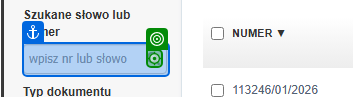
Workflow: Main

Step 1: click on the text in window '*Fakturownia.pl - program do fakturowania' (msedge.exe)

Step 2: Verification target on the link in window '*Fakturownia.pl - program do fakturowania' (msedge.exe) (no picture)

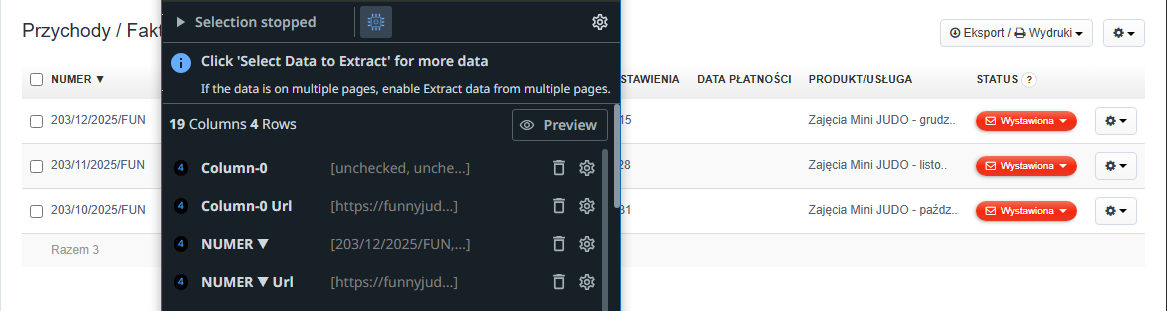
Step 3: get-text from the table in window 'funnyjudowarszawa - Fakturownia.pl - program do fakturowania' (msedge.exe)

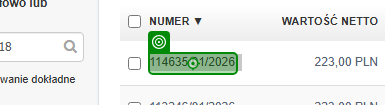
Step 4: click on the link '{0}*' in window '*Fakturownia.pl - program do fakturowania' (msedge.exe)
